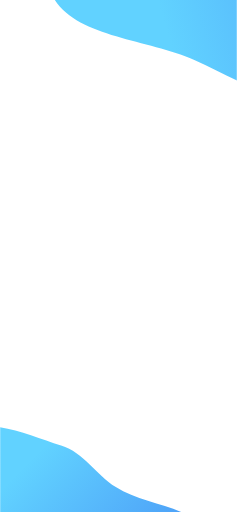
t = 0.00 s
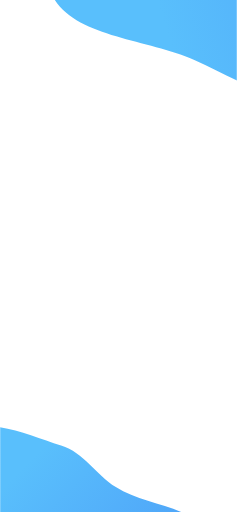
t = 0.50 s
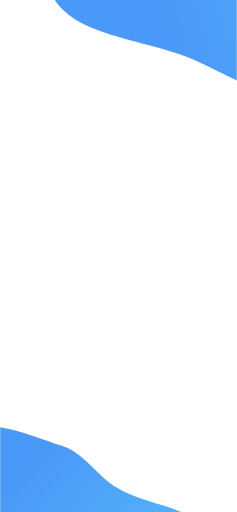
t = 1.50 s
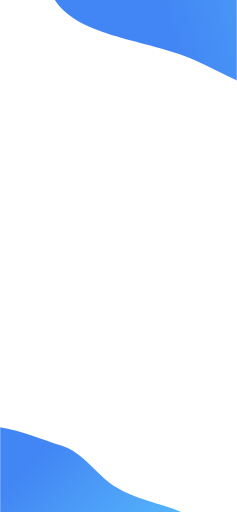
t = 2.00 s
t = 2.50 s: frame unchanged from t = 1.50 s, image omitted
t = 3.50 s: frame unchanged from t = 0.50 s, image omitted

The animated SVG that drew these frames (rendered in a browser with its animation timeline set to each time). Animation: 4 SMIL elements (animate=4); one cycle of 4.00 s, repeats indefinitely.

<svg width="414" height="896" viewBox="0 0 414 896" fill="none" xmlns="http://www.w3.org/2000/svg">
<g clip-path="url(#clip0)">
<rect width="414" height="896" fill="white"/>
<rect y="2" width="414" height="900" fill="white"/>
<rect y="2" width="414" height="900" fill="white" fill-opacity="0.99"/>
<path fill-rule="evenodd" clip-rule="evenodd" d="M106.511 779.462C146.404 791.758 167.155 829.956 202.314 852.446C258.738 888.537 351.341 883.947 370.25 948.161C389.469 1013.43 330.971 1076.21 282.179 1123.67C234.14 1170.39 172.872 1214.23 106.511 1204.68C44.2237 1195.72 8.75444 1132.59 -24.9343 1079.49C-49.9993 1039.98 -48.8516 994.357 -56.2208 948.161C-66.1596 885.857 -118.597 812.467 -74.7762 767.04C-31.0808 721.742 46.3419 760.916 106.511 779.462Z" fill="url(#paint0_linear)"/>
<path fill-rule="evenodd" clip-rule="evenodd" d="M237.07 -231.474C283.505 -268.961 350.093 -261.801 406.566 -285.072C497.193 -322.418 560.772 -437.213 660.687 -406.037C762.239 -374.35 801.981 -251.633 828.576 -153.393C854.761 -56.6684 867.132 53.482 804.443 124.985C745.602 192.099 634.67 181.673 538.455 177.518C466.868 174.426 406.862 134.809 339.677 104.913C249.063 64.5911 111.668 65.8933 84.0379 -24.6895C56.487 -115.013 167.035 -174.933 237.07 -231.474Z" fill="url(#paint1_linear)"/>
</g>
<defs>
<linearGradient id="paint0_linear" x1="55.1375" y1="803.258" x2="350.368" y2="1091.85" gradientUnits="userSpaceOnUse">
<stop offset="0%" stop-color="#61D2FF">
                <animate attributeName="stop-color" values="#61D2FF; #4285F4; #61D2FF" dur="4s" repeatCount="indefinite"></animate>
            </stop>

            <stop offset="100%" stop-color="#4285F4">
                <animate attributeName="stop-color" values="#4285F4; #61D2FF; #4285F4" dur="4s" repeatCount="indefinite"></animate>
            </stop>
</linearGradient>
<linearGradient id="paint1_linear" x1="230.152" y1="-149.976" x2="818.54" y2="-325.231" gradientUnits="userSpaceOnUse">
<stop offset="0%" stop-color="#61D2FF">
                <animate attributeName="stop-color" values="#61D2FF; #4285F4; #61D2FF" dur="4s" repeatCount="indefinite"></animate>
            </stop>

            <stop offset="100%" stop-color="#4285F4">
                <animate attributeName="stop-color" values="#4285F4; #61D2FF; #4285F4" dur="4s" repeatCount="indefinite"></animate>
            </stop>
</linearGradient>
<clipPath id="clip0">
<rect width="414" height="896" fill="white"/>
</clipPath>
</defs>
</svg>
